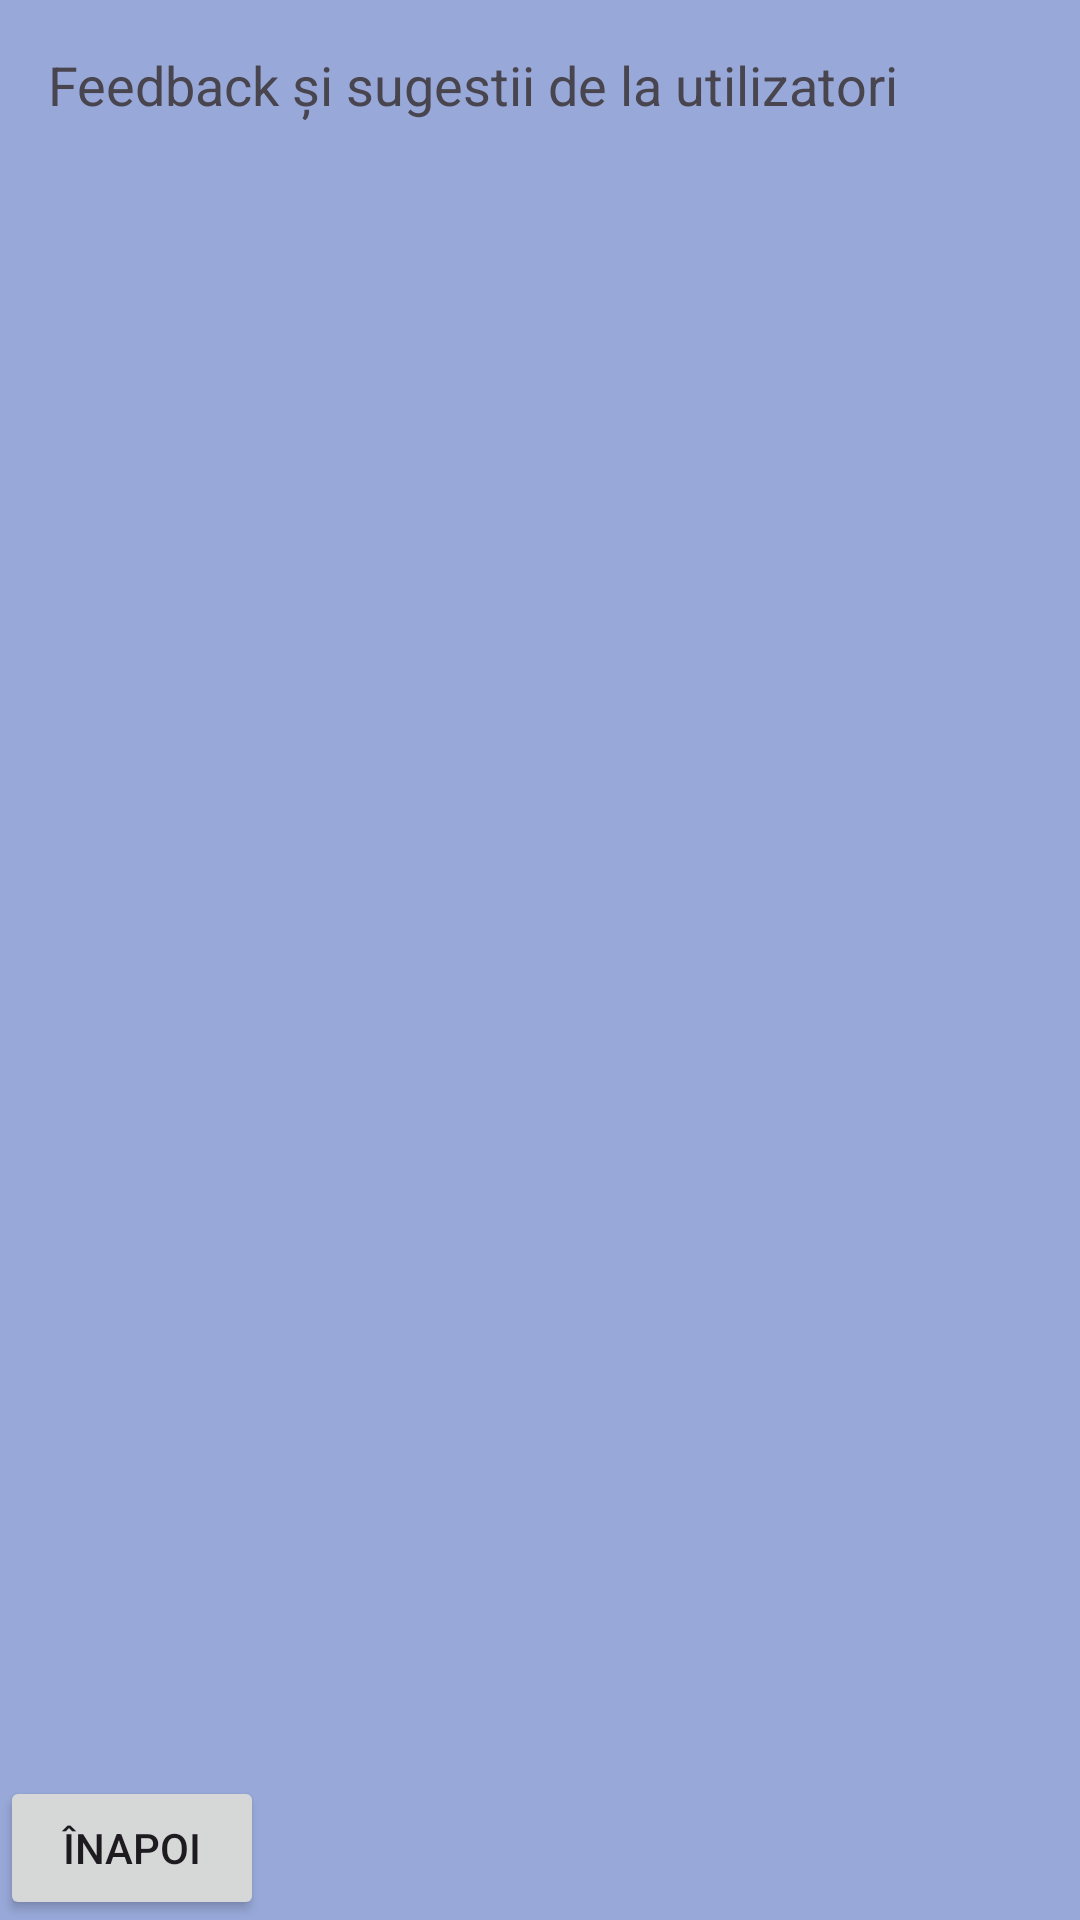

The Android layout XML behind this screen, and the referenced resources:
<!-- AndroidManifest.xml: application theme Theme.Tema2_Android -->
<!-- res/layout/activity_feedback_trimis.xml -->
<?xml version="1.0" encoding="utf-8"?>
<LinearLayout xmlns:android="http://schemas.android.com/apk/res/android"
    xmlns:app="http://schemas.android.com/apk/res-auto"
    xmlns:tools="http://schemas.android.com/tools"
    android:id="@+id/main"
    android:layout_width="match_parent"
    android:layout_height="match_parent"
    android:orientation="vertical"
    android:background="#98a9d9"
    tools:context=".FeedbackTrimis">

    <TextView
        android:id="@+id/textView14"
        android:layout_width="wrap_content"
        android:layout_height="wrap_content"
        android:text="Feedback și sugestii de la utilizatori"
        android:textSize="18sp"
        android:padding="16dp" />

    <ListView
        android:id="@+id/listViewFeedback"
        android:layout_width="match_parent"
        android:layout_height="match_parent"
        android:layout_weight="1" />

    <Button
        android:id="@+id/btnInapoiSetari"
        android:layout_width="wrap_content"
        android:layout_height="wrap_content"
        android:text="Înapoi" />
</LinearLayout>
<!-- resources referenced by this layout -->
<resources>
  <style name="Theme.Tema2_Android" parent="Base.Theme.Tema2_Android" />
  <style name="Base.Theme.Tema2_Android" parent="Theme.Material3.DayNight">
          
          <item name="colorPrimary">@color/blue</item>
  
  
  
      </style>
  <color name="blue">#2a417a</color>
</resources>
